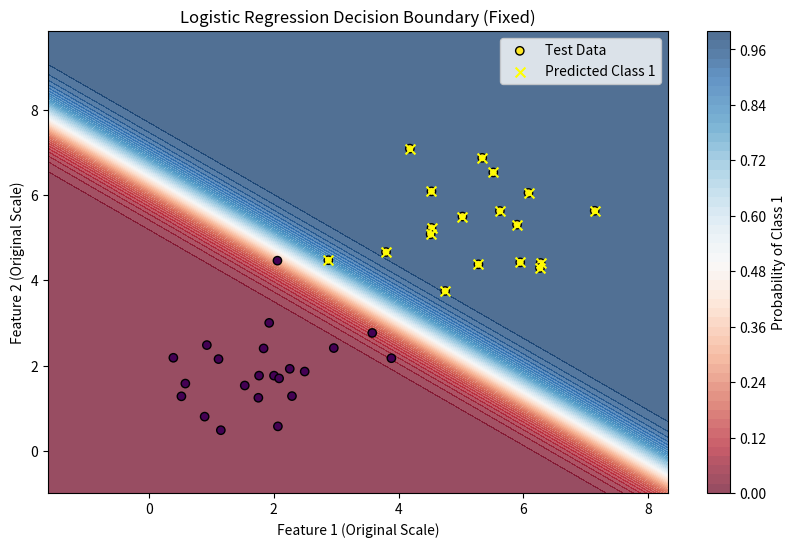

This figure's Python source:
import numpy as np
import matplotlib.pyplot as plt

np.random.seed(42)
num_samples = 200

# ---------------------------
# Data Generation
# --------------------------- 
x1_class0 = np.random.normal(loc=2, scale=1, size=(num_samples // 2, 2))
x1_class1 = np.random.normal(loc=5, scale=1, size=(num_samples // 2, 2))

y_class0 = np.zeros((num_samples // 2, 1))
y_class1 = np.ones((num_samples // 2, 1))

X = np.vstack((x1_class0, x1_class1))
y = np.vstack((y_class0, y_class1)).flatten()

N = len(X)
train_ratio = 0.8
train_size = int(N * train_ratio)

indices = np.random.permutation(N)
train_idx, test_idx = indices[:train_size], indices[train_size:]

# ---------------------------
# Data Preprocessing
# ---------------------------
X_train, y_train = X[train_idx], y[train_idx]
X_test, y_test = X[test_idx], y[test_idx]

X_train = np.hstack((np.ones((X_train.shape[0], 1)), X_train))
X_test = np.hstack((np.ones((X_test.shape[0], 1)), X_test))

mean_X_train = np.mean(X_train[:, 1:], axis=0)  
std_X_train = np.std(X_train[:, 1:], axis=0)   

X_train[:, 1:] = (X_train[:, 1:] - mean_X_train) / std_X_train
X_test[:, 1:] = (X_test[:, 1:] - mean_X_train) / std_X_train


# ---------------------------
# Gradient Ascent Setup
# ---------------------------
learning_rate = 0.01
num_iterations = 1000
weights = np.zeros(X_train.shape[1])

def sigmoid(z):
    return 1 / (1 + np.exp(-z))

for i in range(num_iterations):
    preds = sigmoid(np.dot(X_train, weights))
    gradient = np.dot((y_train - preds), X_train) 
    weights += learning_rate * gradient

# ---------------------------
# Evaluation
# ---------------------------
test_preds = sigmoid(np.dot(X_test, weights)) 
predicted_labels = (test_preds >= 0.5).astype(int)

accuracy = np.mean(predicted_labels == y_test)
print(f"Accuracy: {accuracy * 100:.2f}%")

# ---------------------------
# Visualization
# ---------------------------
x_min, x_max = X[:, 0].min() - 1, X[:, 0].max() + 1
y_min, y_max = X[:, 1].min() - 1, X[:, 1].max() + 1

xx, yy = np.meshgrid(np.linspace(x_min, x_max, 200),
                     np.linspace(y_min, y_max, 200))
grid_points = np.c_[xx.ravel(), yy.ravel()]  # shape (40000, 2)
grid_points_scaled = (grid_points - mean_X_train) / std_X_train  # shape (40000,2)
grid_points_scaled = np.hstack([np.ones((grid_points_scaled.shape[0], 1)), grid_points_scaled])  # shape (40000,3)

Z = sigmoid(np.dot(grid_points_scaled, weights))
Z = Z.reshape(xx.shape)  

plt.figure(figsize=(10, 6))
plt.contourf(xx, yy, Z, levels=50, cmap='RdBu', alpha=0.7)
plt.colorbar(label='Probability of Class 1')

plt.scatter(X_test[:, 1] * std_X_train[0] + mean_X_train[0], 
            X_test[:, 2] * std_X_train[1] + mean_X_train[1], 
            c=y_test, edgecolors='k', marker='o', label='Test Data')

plt.scatter((X_test[predicted_labels == 1, 1] * std_X_train[0] + mean_X_train[0]),
            (X_test[predicted_labels == 1, 2] * std_X_train[1] + mean_X_train[1]),
            color='yellow', s=50, marker='x', label='Predicted Class 1')

plt.title("Logistic Regression Decision Boundary (Fixed)")
plt.xlabel("Feature 1 (Original Scale)")
plt.ylabel("Feature 2 (Original Scale)")
plt.legend()
plt.show()
